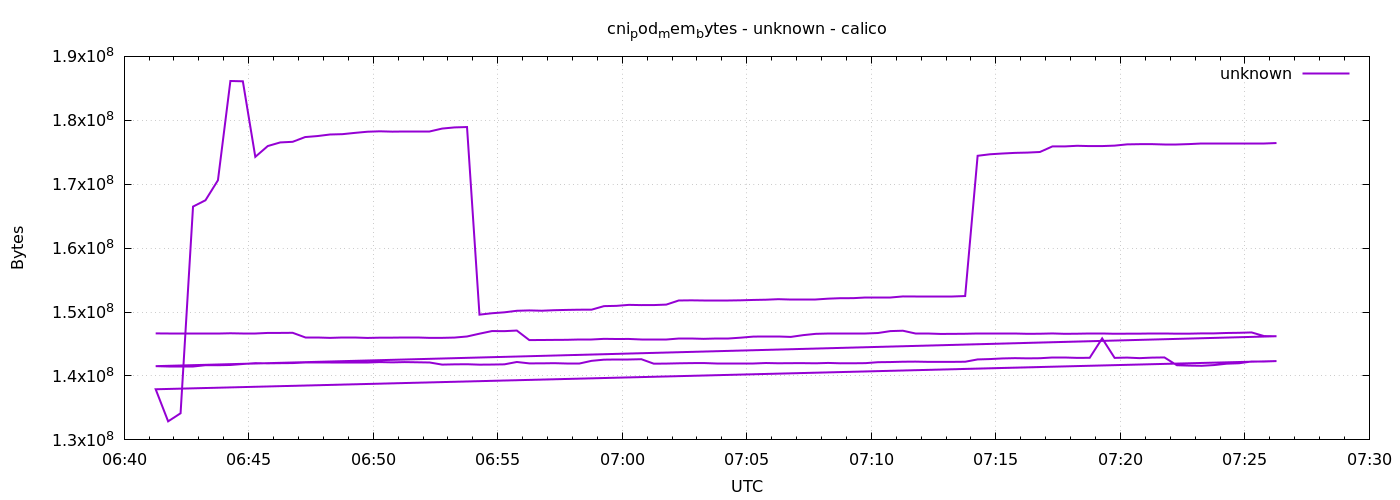

The file beside this chart, header and first rows:
1778568076	146661376
1778568106	146620416
1778568136	146620416
1778568166	146620416
1778568196	146620416
1778568226	146636800
1778568256	146681856
1778568286	146632704
1778568316	146632704
1778568346	146735104
1778568376	146739200
1778568406	146755584
1778568436	145944576
1778568466	145944576
1778568496	145960960
1778568526	145965056
1778568556	145965056
1778568586	145952768
1778568616	145993728
1778568646	145997824
1778568676	145973248
1778568706	145973248
1778568736	145960960
1778568766	145965056
1778568796	146010112
1778568826	146178048
1778568856	146616320
1778568886	147025920
1778568916	147013632
1778568946	147107840
1778568976	145616896
1778569006	145629184
1778569036	145645568
1778569066	145657856
1778569096	145715200
1778569126	145715200
1778569156	145809408
1778569186	145784832
1778569216	145793024
1778569246	145752064
1778569276	145752064
1778569306	145752064
1778569336	145858560
1778569366	145862656
1778569396	145809408
1778569426	145817600
1778569456	145817600
1778569486	145997824
1778569516	146161664
1778569546	146108416
1778569576	146108416
1778569606	146112512
1778569636	146391040
1778569666	146591744
1778569696	146640896
1778569726	146587648
1778569756	146587648
1778569786	146587648
1778569816	146722816
1778569846	147021824
1778569876	147079168
... 212 more rows
